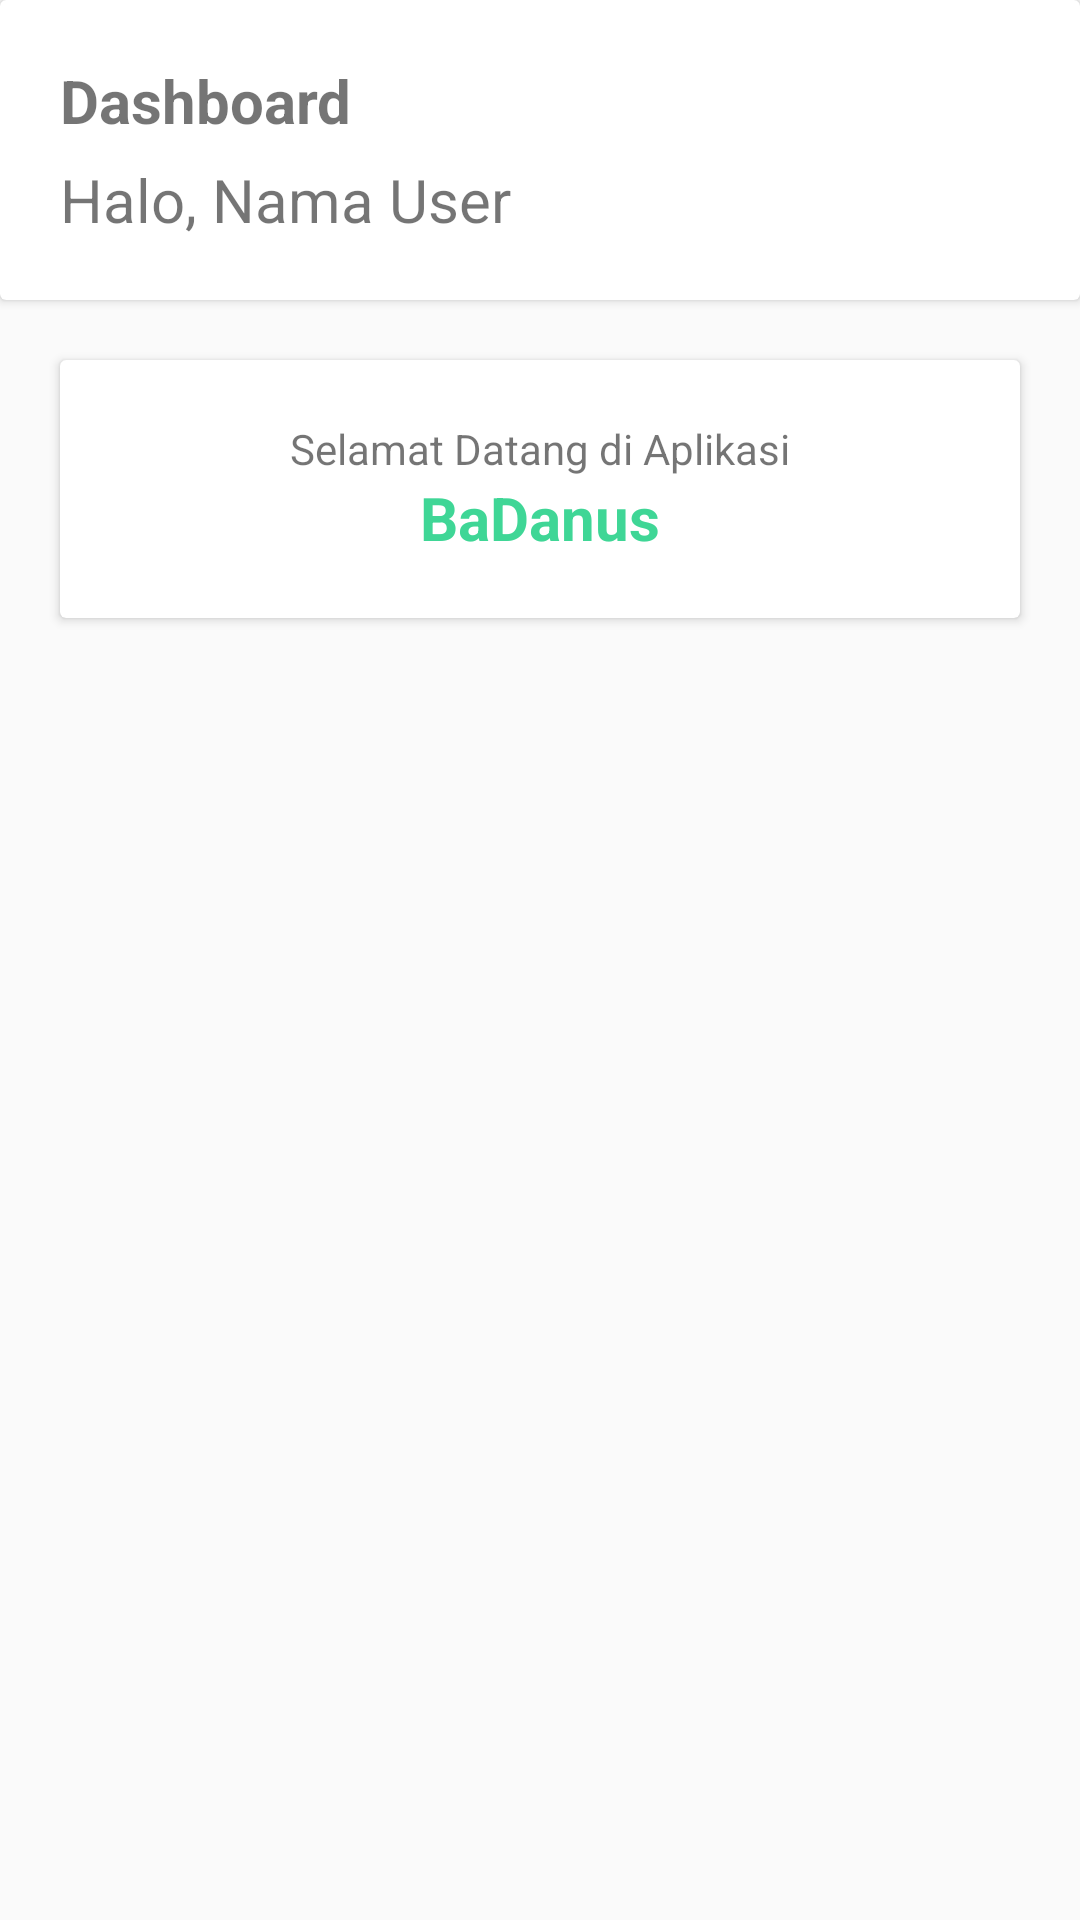

Android layout source for this screen:
<!-- AndroidManifest.xml: application theme Theme.BaDanus -->
<!-- res/layout/fragment_dashboard.xml -->
<?xml version="1.0" encoding="utf-8"?>
<FrameLayout xmlns:android="http://schemas.android.com/apk/res/android"
    xmlns:tools="http://schemas.android.com/tools"
    android:layout_width="match_parent"
    android:layout_height="match_parent"
    xmlns:app="http://schemas.android.com/apk/res-auto"
    tools:context=".DashboardFragment">

    <androidx.constraintlayout.widget.ConstraintLayout
        android:layout_width="match_parent"
        android:layout_height="match_parent">
        <androidx.cardview.widget.CardView
            android:id="@+id/cardMenuBar"
            android:layout_width="match_parent"
            android:layout_height="wrap_content"
            app:layout_constraintEnd_toEndOf="parent"
            app:layout_constraintStart_toStartOf="parent"
            app:layout_constraintTop_toTopOf="parent">
            <androidx.constraintlayout.widget.ConstraintLayout
                android:layout_width="match_parent"
                android:layout_height="wrap_content"
                android:layout_margin="20dp">
                <TextView
                    android:id="@+id/namaMenu"
                    android:layout_width="match_parent"
                    android:layout_height="wrap_content"
                    android:text="Dashboard"
                    android:textSize="20dp"
                    android:textStyle="bold"
                    app:layout_constraintTop_toTopOf="parent"
                    app:layout_constraintStart_toStartOf="parent"
                    app:layout_constraintEnd_toEndOf="parent"
                    app:layout_constraintBottom_toTopOf="@+id/txtHello"/>
                <TextView
                    android:id="@+id/txtHello"
                    android:layout_width="wrap_content"
                    android:layout_height="wrap_content"
                    android:text="Halo, "
                    android:textSize="20dp"
                    android:layout_marginTop="6dp"
                    app:layout_constraintTop_toBottomOf="@id/namaMenu"
                    app:layout_constraintStart_toStartOf="parent"
                    app:layout_constraintEnd_toStartOf="@id/namaUser"
                    app:layout_constraintBottom_toBottomOf="parent"/>
                <TextView
                    android:id="@+id/namaUser"
                    android:layout_width="wrap_content"
                    android:layout_height="wrap_content"
                    android:text="Nama User"
                    android:textSize="20dp"
                    android:layout_marginTop="6dp"
                    app:layout_constraintTop_toBottomOf="@id/namaMenu"
                    app:layout_constraintStart_toEndOf="@id/txtHello"
                    app:layout_constraintBottom_toBottomOf="parent"/>
            </androidx.constraintlayout.widget.ConstraintLayout>
        </androidx.cardview.widget.CardView>

        <androidx.cardview.widget.CardView
            android:layout_width="match_parent"
            android:layout_height="wrap_content"
            android:layout_marginTop="20dp"
            android:layout_marginHorizontal="20dp"
            app:layout_constraintTop_toBottomOf="@+id/cardMenuBar"
            app:layout_constraintStart_toStartOf="parent"
            app:layout_constraintEnd_toEndOf="parent">
            <androidx.constraintlayout.widget.ConstraintLayout
                android:layout_width="match_parent"
                android:layout_height="wrap_content"
                android:layout_margin="20dp">
                <TextView
                    android:id="@+id/welcomeTxt"
                    android:layout_width="wrap_content"
                    android:layout_height="wrap_content"
                    android:gravity="center"
                    android:text="Selamat Datang di Aplikasi"
                    app:layout_constraintTop_toTopOf="parent"
                    app:layout_constraintStart_toStartOf="parent"
                    app:layout_constraintEnd_toEndOf="parent"
                    app:layout_constraintBottom_toTopOf="@id/welcomeTxt"/>
                <TextView
                    android:id="@+id/appTitle"
                    android:layout_width="wrap_content"
                    android:layout_height="wrap_content"
                    android:textSize="20dp"
                    android:text="BaDanus"
                    android:textStyle="bold"
                    android:textColor="#3FD696"
                    app:layout_constraintTop_toBottomOf="@id/welcomeTxt"
                    app:layout_constraintBottom_toBottomOf="parent"
                    app:layout_constraintEnd_toEndOf="parent"
                    app:layout_constraintStart_toStartOf="parent"/>

            </androidx.constraintlayout.widget.ConstraintLayout>
        </androidx.cardview.widget.CardView>
    </androidx.constraintlayout.widget.ConstraintLayout>

</FrameLayout>
<!-- resources referenced by this layout -->
<resources>
  <style name="Theme.BaDanus" parent="Base.Theme.BaDanus" />
  <style name="Base.Theme.BaDanus" parent="Theme.AppCompat.DayNight.NoActionBar">
          
          <item name="android:statusBarColor">#A1A1A1</item>
  
      </style>
</resources>
